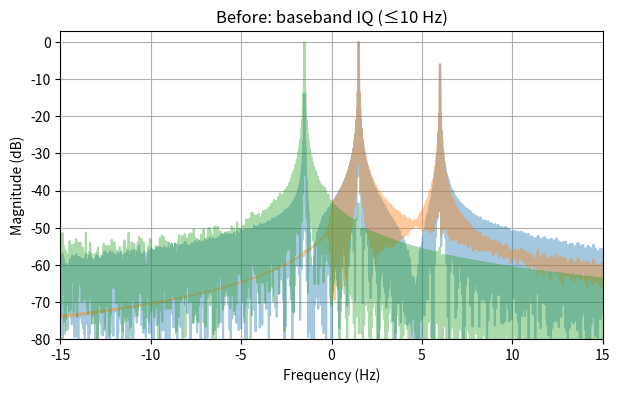

This figure's Python source:

# one_sided_iir.py
from __future__ import annotations
from dataclasses import dataclass
import numpy as np
import matplotlib.pyplot as plt
from scipy import signal, optimize


def spectrum(x, fs, nfft=8192):
    X = np.fft.fftshift(np.fft.fft(x, nfft))
    f = np.fft.fftshift(np.fft.fftfreq(nfft, d=1/fs))
    mag = np.abs(X) + 1e-12
    return f, 20*np.log10(mag/mag.max())


def _a_from_fc(fc: float, fs: float) -> float:
    """Analog all-pass A(s)=(s-w0)/(s+w0) -> bilinear -> H(z)=(a+z^-1)/(1+a z^-1)."""
    k = np.tan(np.pi * float(fc) / float(fs))
    a = (1 - k) / (1 + k)
    return float(np.clip(a, -0.999, 0.999))  # stay strictly inside unit circle

def _allpass_freqz(a: float, w: np.ndarray) -> np.ndarray:
    z = np.exp(1j * w)
    return (a + z**-1) / (1 + a * z**-1)

def _cascade_freqz(a_list: np.ndarray, w: np.ndarray) -> np.ndarray:
    H = np.ones_like(w, dtype=complex)
    for a in a_list:
        H *= _allpass_freqz(float(a), w)
    return H

def _fit_allpass_pair(
    fs: float, f1: float, f2: float, nsec: int, wpts: int = 512, init_ratio: float = np.sqrt(2.0)
) -> tuple[np.ndarray, np.ndarray]:
    """
    最小二乗で 2 本のオールパス群 (a0, a1) を設計：
    Δ位相 = ∠H1 - ∠H0 ≈ +90° （[f1,f2] で）。
    """
    # 初期値：帯域を等比配置、片方を少しシフト
    f0 = np.geomspace(f1, f2, nsec)
    f1s = np.clip(f0 * init_ratio, f1 * 1.05, f2 / 1.05)
    a0 = np.array([_a_from_fc(fc, fs) for fc in f0], dtype=float)
    a1 = np.array([_a_from_fc(fc, fs) for fc in f1s], dtype=float)

    w = np.linspace(2 * np.pi * f1 / fs, 2 * np.pi * f2 / fs, wpts)
    target = (np.pi / 2) * np.ones_like(w)
    x0 = np.concatenate([a0, a1])

    def resid(x):
        a0x, a1x = x[:nsec], x[nsec:]
        H0 = _cascade_freqz(a0x, w)
        H1 = _cascade_freqz(a1x, w)
        dphi = np.unwrap(np.angle(H1) - np.angle(H0))
        return dphi - target

    lb = -0.995 * np.ones_like(x0)
    ub = +0.995 * np.ones_like(x0)
    res = optimize.least_squares(resid, x0, bounds=(lb, ub), max_nfev=4000)
    return res.x[:nsec].astype(float), res.x[nsec:].astype(float)

@dataclass
class OneSidedIIR:
    """
    IIR 片側通過フィルタ（正 or 負）。ストリーミング対応（内部状態保持）。

    y_pos ≈ 0.5*(H0*x + j*H1*x)
    y_neg ≈ 0.5*(H0*x - j*H1*x)
    """
    fs: float
    band: tuple[float, float] = (0.3, 10.0)  # 設計帯域（例：ドップラーIQは ≤10 Hz）
    nsec: int = 6                            # 1次オールパス段数（片経路）
    mode: str = "pos"                        # "pos" or "neg"
    design: str = "fit"                      # "fit"（推奨） or "geometric"
    wpts: int = 512                          # 設計・診断の周波数サンプル

    def __post_init__(self):
        self.set_mode(self.mode)
        # self._design_filters()
        self.reset_state()

    # ---------- design ----------
    def _design_filters(self):
        f1, f2 = self.band
        if self.design == "fit":
            self.a0, self.a1 = _fit_allpass_pair(self.fs, f1, f2, self.nsec, self.wpts)
        elif self.design == "geometric":
            f0 = np.geomspace(f1, f2, self.nsec)
            f1s = np.clip(f0 * np.sqrt(2.0), f1 * 1.05, f2 / 1.05)
            self.a0 = np.array([_a_from_fc(fc, self.fs) for fc in f0], dtype=float)
            self.a1 = np.array([_a_from_fc(fc, self.fs) for fc in f1s], dtype=float)
        else:
            raise ValueError("design must be 'fit' or 'geometric'")
        # 係数（b,a）を事前生成
        self._ba0 = [(np.array([a, 1.0], float), np.array([1.0, a], float)) for a in self.a0]
        self._ba1 = [(np.array([a, 1.0], float), np.array([1.0, a], float)) for a in self.a1]

    # ---------- mode ----------
    def set_mode(self, mode: str):
        mode = mode.lower()
        if mode not in ("pos", "neg"):
            raise ValueError("mode must be 'pos' or 'neg'")
        # self._sgn = +1.0 if mode == "pos" else -1.0
        self._sgn = -1.0 if mode == "pos" else 1.0
        self.mode = mode
        self._design_filters()

    # ---------- state ----------
    def reset_state(self):
        # 1次IIRなので各段 zi は1サンプル。複素対応。
        self._zi0 = [np.zeros(1, dtype=complex) for _ in range(self.nsec)]
        self._zi1 = [np.zeros(1, dtype=complex) for _ in range(self.nsec)]

    # ---------- processing ----------
    def _cascade_lfilter(self, x: np.ndarray, ba_list, zi_list):
        y = x
        for i, (b, a) in enumerate(ba_list):
            y, zi_list[i] = signal.lfilter(b, a, y, zi=zi_list[i])
        return y

    def process(self, x: np.ndarray) -> np.ndarray:
        """x: 1-D 複素IQ。チャンク処理可（状態保持）。"""
        x = np.asarray(x).astype(complex, copy=False)
        y0 = self._cascade_lfilter(x, self._ba0, self._zi0)
        y1 = self._cascade_lfilter(x, self._ba1, self._zi1)
        return 0.5 * (y0 + (1j * self._sgn) * y1)

    # ---------- analysis ----------
    def response(self, nfft: int = 4096):
        """複素周波数応答を返す: (freq_Hz, H_complex)"""
        f = np.linspace(-0.5 * self.fs, 0.5 * self.fs, nfft, endpoint=False)
        w = 2 * np.pi * f / self.fs
        H0 = _cascade_freqz(self.a0, w)
        H1 = _cascade_freqz(self.a1, w)
        H = 0.5 * (H0 + (1j * self._sgn) * H1)
        return f, H

    def phase_diff(self, npts: int = 256):
        """設計帯域内の Δ位相（deg）: (freq_Hz, Δphase_deg)"""
        f1, f2 = self.band
        f = np.linspace(f1, f2, npts)
        w = 2 * np.pi * f / self.fs
        H0 = _cascade_freqz(self.a0, w)
        H1 = _cascade_freqz(self.a1, w)
        dphi = np.unwrap(np.angle(H1) - np.angle(H0))
        return f, np.rad2deg(dphi)


# Desired positive tones at 1.5 Hz and 6 Hz, plus mirror at -1.5 Hz (image)
fs = 200.0
t = np.arange(int(30*fs))/fs  # 30 seconds
x = 1.0*np.exp(1j*2*np.pi*1.5*t) + 0.5*np.exp(1j*2*np.pi*6.0*t) + 0.2*np.exp(-1j*2*np.pi*1.5*t)
x += 0.01*(np.random.default_rng(0).standard_normal(len(t)) + 1j*np.random.default_rng(1).standard_normal(len(t)))

flt = OneSidedIIR(fs, band=(0.3, 10.0), nsec=6, mode="pos", design="fit")
y_pos = flt.process(x)

flt.set_mode("neg")
y_neg = flt.process(x)

# plt.plot(t, y_pos.real, alpha=0.5)
# plt.plot(t, y_pos.imag, alpha=0.5)
# plt.show()

# Spectra
f_x, X_db = spectrum(x, fs, 32768)
f_x, Y_db = spectrum(y_pos, fs, 32768)
f_x, Y_neg_db = spectrum(y_neg, fs, 32768)

plt.figure(figsize=(7, 4))
plt.plot(f_x, X_db, alpha=0.4)
plt.plot(f_x, Y_db, alpha=0.4)
plt.plot(f_x, Y_neg_db, alpha=0.4)
plt.xlim(-15, 15)
plt.ylim(-80, 3)
plt.xlabel("Frequency (Hz)")
plt.ylabel("Magnitude (dB)")
plt.title("Before: baseband IQ (≤10 Hz)")
plt.grid(True)
plt.show()
